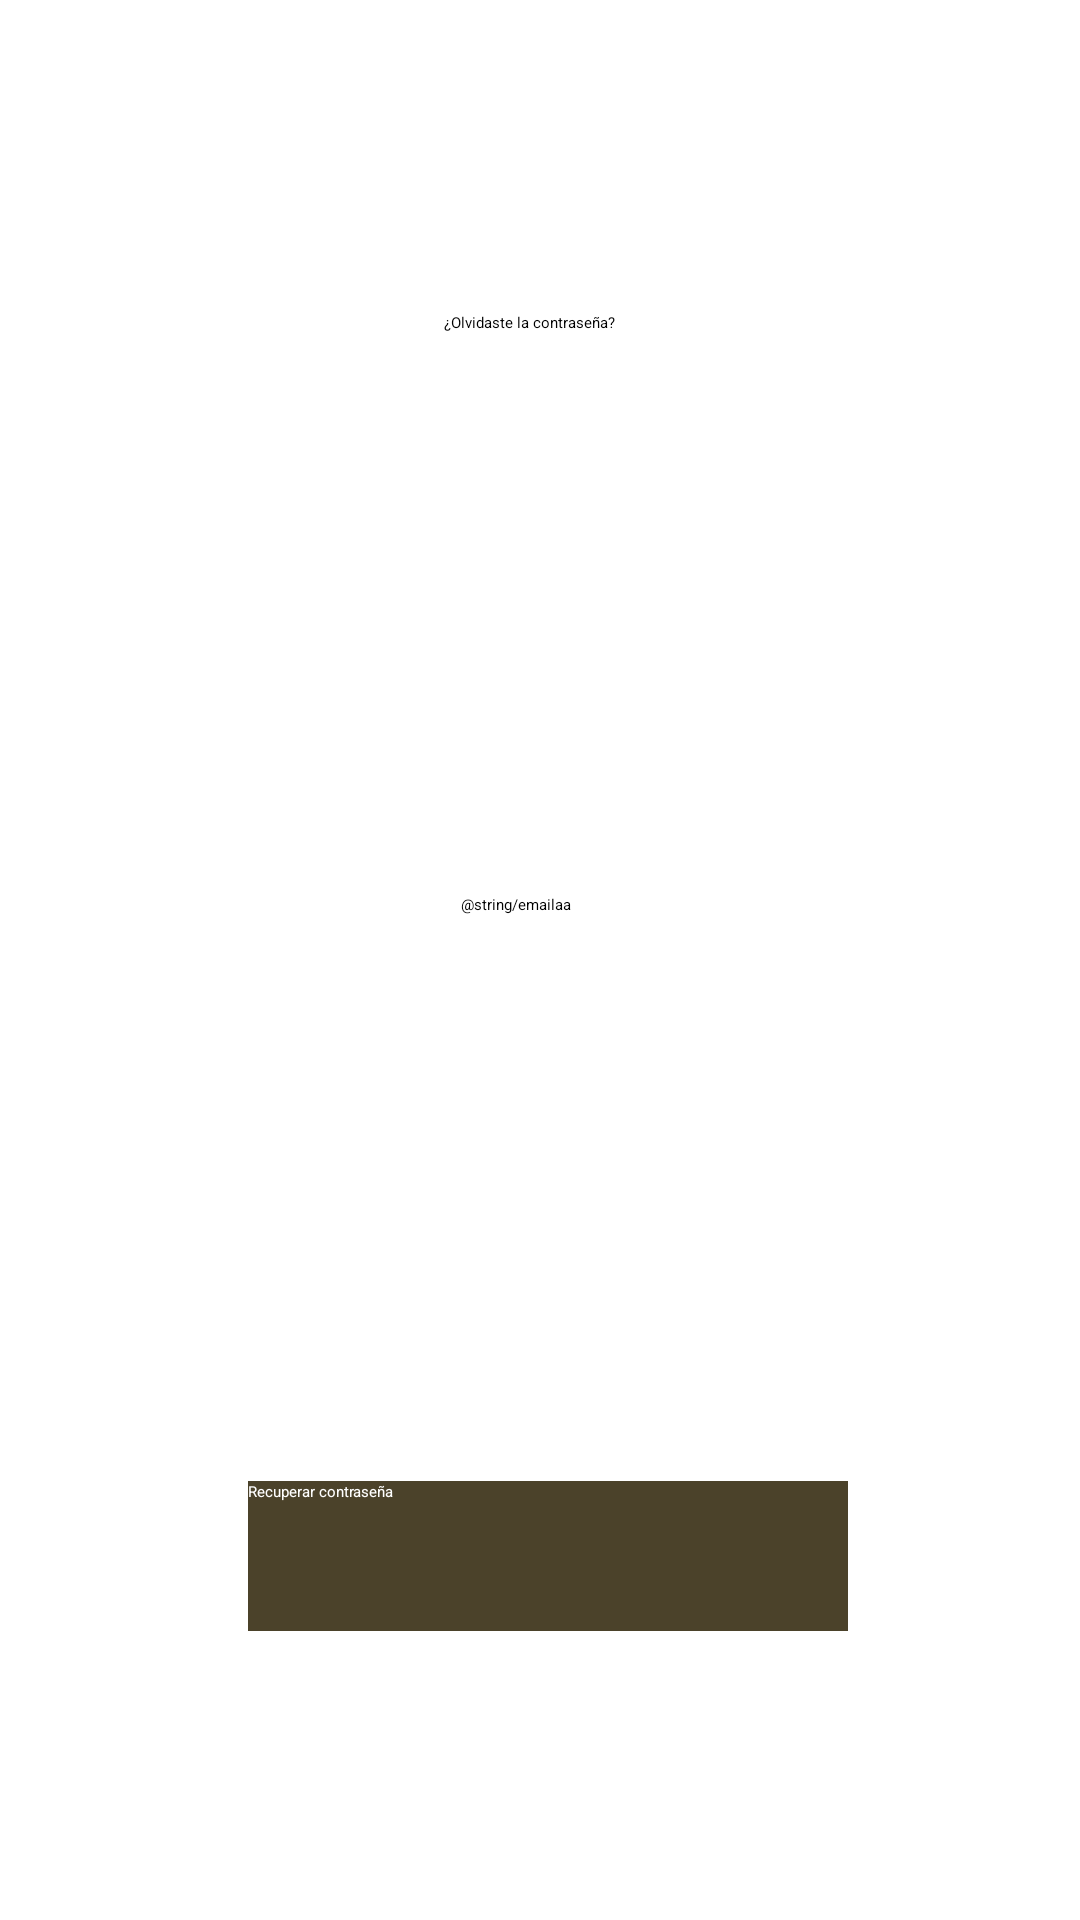

Android layout source for this screen:
<!-- AndroidManifest.xml: application theme Theme.Aplicacion1 -->
<!-- res/layout/activity_olvidocontra.xml -->
<?xml version="1.0" encoding="utf-8"?>
<androidx.constraintlayout.widget.ConstraintLayout xmlns:android="http://schemas.android.com/apk/res/android"
    xmlns:app="http://schemas.android.com/apk/res-auto"
    xmlns:tools="http://schemas.android.com/tools"
    android:layout_width="match_parent"
    android:layout_height="wrap_content">

    <LinearLayout
        android:id="@+id/linearLayout2"
        android:layout_width="413dp"
        android:layout_height="80dp"
        android:layout_marginTop="650dp"
        android:layout_marginBottom="1dp"
        android:background="#9993710A"
        android:orientation="horizontal"
        app:layout_constraintBottom_toBottomOf="parent"
        app:layout_constraintEnd_toEndOf="parent"
        app:layout_constraintStart_toStartOf="parent"
        app:layout_constraintTop_toTopOf="parent"></LinearLayout>

    <Button
        android:id="@+id/recuperar_contraseña"
        android:layout_width="200dp"
        android:layout_height="50dp"
        android:layout_marginStart="164dp"
        android:layout_marginTop="504dp"
        android:layout_marginEnd="159dp"
        android:layout_marginBottom="150dp"
        android:background="#4B422A"
        android:text="@string/recuperar_contrase_a"
        android:textColor="#FFFFFF"
        app:layout_constraintBottom_toTopOf="@+id/linearLayout2"
        app:layout_constraintEnd_toEndOf="parent"
        app:layout_constraintStart_toStartOf="parent"
        app:layout_constraintTop_toTopOf="parent"
        app:layout_constraintVertical_bias="0.53"
        tools:ignore="TextSizeCheck" />

    <TextView
        android:id="@+id/textView3"
        android:layout_width="wrap_content"
        android:layout_height="wrap_content"
        android:layout_marginStart="173dp"
        android:layout_marginTop="103dp"
        android:layout_marginEnd="180dp"
        android:layout_marginBottom="382dp"
        android:text="@string/olvidaste_la_contrase_a"
        app:layout_constraintBottom_toTopOf="@+id/recuperar_contraseña"
        app:layout_constraintEnd_toEndOf="parent"
        app:layout_constraintStart_toStartOf="parent"
        app:layout_constraintTop_toTopOf="parent" />

    <EditText
        android:id="@+id/contraseña_recuperada"
        android:layout_width="wrap_content"
        android:layout_height="wrap_content"
        android:layout_marginStart="104dp"
        android:layout_marginTop="181dp"
        android:layout_marginEnd="97dp"
        android:layout_marginBottom="142dp"
        android:ems="10"
        android:hint="@string/emailaa"
        android:inputType="textEmailAddress"
        android:minHeight="48dp"
        app:layout_constraintBottom_toTopOf="@+id/recuperar_contraseña"
        app:layout_constraintEnd_toEndOf="parent"
        app:layout_constraintStart_toStartOf="parent"
        app:layout_constraintTop_toBottomOf="@+id/textView3"
        tools:ignore="SpeakableTextPresentCheck"
        android:autofillHints="" />

</androidx.constraintlayout.widget.ConstraintLayout>
<!-- resources referenced by this layout -->
<resources>
  <string name="olvidaste_la_contrase_a">¿Olvidaste la contraseña?</string>
  <string name="recuperar_contrase_a">Recuperar contraseña</string>
</resources>
